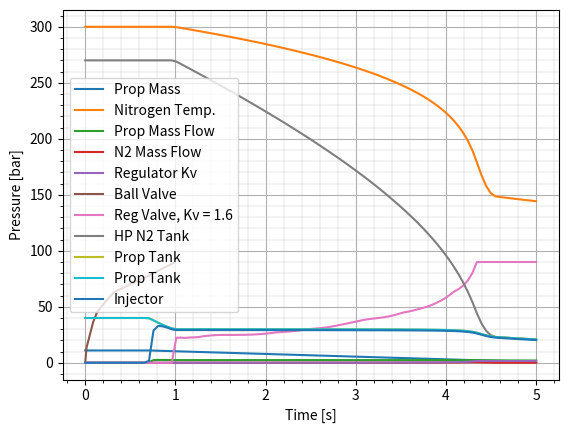

Python code for this plot:
import numpy as np
from scipy.optimize import root
from scipy.integrate import solve_ivp

#-------------------------------------------------------
#------------------- Constants -------------------------
#-------------------------------------------------------

rho_L = 1000 #Liquid propellant density [kg/m^3]
R_N2 = 296 #Gas constant for nitrogen [J/kgK]
gamma_N2 = 1.4 #Specific Heat Ratio for nitrogen
P_atm = 0 #Atmospheric pressure (gauge) [Pa]
Tst = 273.15
Pst = 101325
rhost = Pst/(R_N2*Tst)

V_1 = 2.5 #HP Tank volume [L]
V_2 = 13 #Prop tank volume [L]
A_3 = 45*1e-6 #Injector Orifice Area [m^2]
Cd_3 = 0.7 #Injector Orifice Discharge Coefficient

Kv_1_max = 1.6 #Reg Valve Maximum Kv

#-------------------------------------------------------
#-------------- Initial Conditions ---------------------
#-------------------------------------------------------

T_0_N2 = 300 #Initial temperature of nitrogen in the HP tank and ullage [K]
P_1_0 = 270 #Initial pressure of nitrogen in the HP tank [bar]
P_2_0 = 40 #Initial pressure of nitrogen ullage in prop tank [bar]
P_3_0 = 0 #Initial injector upstream pressure [bar]
m_dot_N2_0 = 0 #Initial N2 mass flow rate [kg/s]
m_dot_L_0 = 0 #Initial Propellant mass flow rate [kg/s]
m_3_0 = 11 #Initial mass of liquid propellant [kg]

#Opening_vs_norm_Kv = [[0,0.0322,0.0567,0.0967,0.1611,0.25,0.3833,0.64,0.86,1],[0,10,20,30,40,50,60,70,80,90]] taken from (scaled 8"): https://www.mydatabook.org/fluid-mechanics/flow-coefficient-opening-and-closure-curves-of-full-bore-ball-valves/
Opening_vs_norm_Kv = [[0,0.0145,0.0290,0.0580,0.0870,0.1304,0.2174,0.3188,0.5507,0.7826,1],[0,13.5,18,27,36,45,54,63,72,81,90]] # taken from (scaled 1/2"): https://www.valvesonline.co.uk/technical-information/mars-v-sector-manual-control-ball-valve-series-88.pdf

#------------------------------------------------------
#------------- Convert to SI units --------------------
#------------------------------------------------------

V_1, V_2 = V_1*1e-3, V_2*1e-3 #convert volumes to m^3
P_1_0, P_2_0 = P_1_0*1e5, P_2_0*1e5 #convert pressure to Pa

#------------------------------------------------------
#-------------- Derive calculated ICs -----------------
#------------------------------------------------------

rho_1_0 = (P_1_0)/(R_N2*T_0_N2) #Initial density of nitrogen in the HP tank [kg/m^3]
rho_2_0 = (P_2_0)/(R_N2*T_0_N2) #Initial density of nitrogen in the prop tank [kg/m^3]

m_2_0 = rho_2_0*(V_2-(m_3_0/rho_L))
m_1_0 = V_1*rho_1_0


def K1_Flow_Rate(P_1, P_2, rho_1, rho_2, T, t):
    P_1,P_2 = P_1*1e-5, P_2*1e-5
    
    Kp = 0.5
    K_v_controlled = 0.05 + (30 - P_2)*Kp
    
    if K_v_controlled < 0:
        K_v_controlled = 0
    elif K_v_controlled > Kv_1_max:
        K_v_controlled = Kv_1_max
    
    K_v = np.interp(t, [0, 0.6, 0.8, 10], [0, 0, K_v_controlled, K_v_controlled]) # Define the Kv of the valve based on a predefined path
    #K_v = 1
    # determine flow regime through valve
    if (P_2 >= 0.528*P_1):
        # non-choked flow
        Q_N = K_v*514*(((P_1-P_2)*P_2)/(rhost*T))/np.sqrt(abs(((P_1-P_2)*P_2)/(rhost*T)))
    else:
        # choked flow
        Q_N = K_v*257*P_1/np.sqrt(abs(rhost*T))
    m_dot = Q_N*(Pst/(R_N2*Tst))*(1/3600) #Convert standard flow rate to mass flow rate
    return m_dot, K_v

def K2_Flow_Rate(P_2, P_3, rho_1, rho_2, T, t):
    #K_v = np.interp(t, [0, 0.7, 0.9, 2, 2.1, 4, 4.1, 10], [0, 0, 10, 10, 1, 1, 0.3, 0.3]) # Define the Kv of the valve based on a predefined path
    #K_v = np.interp(t, [0, 0.7, 0.9, 2, 2.1, 4, 4.1, 10], [0, 0, 10, 10, 1, 1, 4, 4])
    K_v = np.interp(t, [0, 0.7, 0.9, 2, 2.1, 4, 4.1, 10], [0, 0, 10, 10, 10, 10, 10, 10])
    #K_v = 20
    P_3,P_2 = P_3*1e-5, P_2*1e-5
    SG = rho_L/1000 #Calculate specific gravity of propellant (value for water is 1)
    Q = K_v*((P_2 - P_3)/SG)/np.sqrt(abs((P_2 - P_3)/SG)) #Calculate volumetric flow rate based on Kv
    m_dot = Q*rho_L*(1/3600) #Convert standard flow rate to mass flow rate
    return m_dot

def explicit_algebraic_equations(m_2, m_3, rho_1):
    P_1 = P_1_0*((rho_1/rho_1_0)**gamma_N2)
    T = P_1/(rho_1*R_N2)
    rho_2 = m_2/(V_2 - (m_3/rho_L))
    P_2 = rho_2*T*R_N2
    m_1 = V_1*rho_1
    return P_1, T, rho_2, P_2, m_1


def algebraic_equations(x, P_1, P_2, rho_1, rho_2, m_3, T, t):
    P_3, m_dot_N2, m_dot_L = x
    F = np.zeros(3)
    if m_3 <= 0.1:
        F[0] = m_dot_L - 0
        F[1] = P_3 - P_atm
    else:
        F[0] = m_dot_L - Cd_3*A_3*2*rho_L*(P_3 - P_atm)/np.sqrt(abs(2*rho_L*(P_3 - P_atm)))
        F[1] = m_dot_L - K2_Flow_Rate(P_2, P_3, rho_1, rho_2, T, t)
    m_dot_reg, K_v_reg = K1_Flow_Rate(P_1, P_2, rho_1, rho_2, T, t)
    F[2] = m_dot_N2 - m_dot_reg
    return F


# Define the DAE system
def dae_system(t, z):
    m_2, m_3, rho_1 = z  # State variables: Mass of N2 in ullage, Mass of Liquid in tank, Density of N2 in HP tank
    
    #Algebraic equations to determine other state variables
    
    P_1, T, rho_2, P_2, m_1 = explicit_algebraic_equations(m_2, m_3, rho_1)
    
    solution = root(algebraic_equations, (1,1,1), args=(P_1, P_2, rho_1, rho_2, m_3, T, t), method='hybr', tol=1e-5)
    P_3, m_dot_N2, m_dot_L = solution.x
    
    # Differential Equations
    m_dot_2 = m_dot_N2
    
    if m_3 <= 0:
        m_3 = 0
        m_dot_3 = 0
    else:
        m_dot_3 = -m_dot_L
        
    rho_dot_1 = -(m_dot_N2/V_1)*((rho_1/rho_1_0)**(1-gamma_N2))

    return [m_dot_2, m_dot_3, rho_dot_1]

# Define initial conditions
z0 = [m_2_0, m_3_0, rho_1_0]


# Define the time span for integration
t_span = (0, 5)

# Generate evaluation times
t_eval = np.linspace(*t_span, 100)

# Solve the DAE
sol = solve_ivp(dae_system, t_span, z0, method='LSODA', t_eval=t_eval)

# Access the solution
t = sol.t
m_2, m_3, rho_1= sol.y
P_1, T, rho_2, P_2, m_1 = explicit_algebraic_equations(m_2, m_3, rho_1)


P_3 = np.zeros(len(t_eval))
m_dot_N2 = np.zeros(len(t_eval))
m_dot_L = np.zeros(len(t_eval))
K_v_reg = np.zeros(len(t_eval))
for i in range(0,len(t_eval)):
    solution = root(algebraic_equations, (1,1,1), args=(P_1[i], P_2[i], rho_1[i], rho_2[i], m_3[i], T[i], t[i]), method='hybr', tol=1e-5)
    m_dot_N2[i], K_v_reg[i] = K1_Flow_Rate(P_1[i], P_2[i], rho_1[i], rho_2[i], T[i], t[i])
    P_3[i], m_dot_N2[i], m_dot_L[i] = solution.x
    
Opening = np.interp(K_v_reg, np.transpose(Opening_vs_norm_Kv[0])*Kv_1_max, np.transpose(Opening_vs_norm_Kv[1]))

# Plot the results
import matplotlib.pyplot as plt


plt.plot(t,m_3, label='Prop Mass')
plt.grid(which='major',axis='both',linewidth = 0.8)
plt.minorticks_on()
plt.grid(which='minor',axis='both',linewidth = 0.2)
plt.xlabel('Time [s]')
plt.ylabel('Mass [kg]')
plt.legend()
plt.show()
'''
plt.plot(t,rho_1, label='rho_1')
plt.grid(which='major',axis='both',linewidth = 0.8)
plt.minorticks_on()
plt.grid(which='minor',axis='both',linewidth = 0.2)
plt.xlabel('Time [s]')
plt.ylabel('Density [kg/m^3]')
plt.legend()
plt.show()
'''
plt.plot(t,T, label='Nitrogen Temp.')
plt.grid(which='major',axis='both',linewidth = 0.8)
plt.minorticks_on()
plt.grid(which='minor',axis='both',linewidth = 0.2)
plt.xlabel('Time [s]')
plt.ylabel('Temperature [K]')
plt.legend()
plt.show()


plt.plot(t,m_dot_L, label='Prop Mass Flow')
plt.plot(t,m_dot_N2, label='N2 Mass Flow')
plt.grid(which='major',axis='both',linewidth = 0.8)
plt.minorticks_on()
plt.grid(which='minor',axis='both',linewidth = 0.2)
plt.xlabel('Time [s]')
plt.ylabel('Mass Flow Rate [kg/s]')
plt.legend()
plt.show()

plt.plot(t,K_v_reg, label='Regulator Kv')
plt.grid(which='major',axis='both',linewidth = 0.8)
plt.minorticks_on()
plt.grid(which='minor',axis='both',linewidth = 0.2)
plt.xlabel('Time [s]')
plt.ylabel('Kv [m^3/hr]')
plt.legend()
plt.show()

plt.plot(np.transpose(Opening_vs_norm_Kv[0]), np.transpose(Opening_vs_norm_Kv[1]), label='Ball Valve')
plt.grid(which='major',axis='both',linewidth = 0.8)
plt.minorticks_on()
plt.grid(which='minor',axis='both',linewidth = 0.2)
plt.xlabel('Kv (normalised)')
plt.ylabel('Opening Angle [deg]')
plt.legend()
plt.show()

reg_label = 'Reg Valve, Kv = ' + str(Kv_1_max)
plt.plot(t,Opening, label=reg_label)
plt.grid(which='major',axis='both',linewidth = 0.8)
plt.minorticks_on()
plt.grid(which='minor',axis='both',linewidth = 0.2)
plt.xlabel('Time [s]')
plt.ylabel('Opening Angle [deg]')
plt.legend()
plt.show()

plt.plot(t,P_1*1e-5, label='HP N2 Tank')
plt.plot(t,P_2*1e-5, label='Prop Tank')
#plt.plot(t,P_3*1e-5, label='Injector')
plt.grid(which='major',axis='both',linewidth = 0.8)
plt.minorticks_on()
plt.grid(which='minor',axis='both',linewidth = 0.2)
plt.xlabel('Time [s]')
plt.ylabel('Pressure [bar]')
plt.legend()
plt.show()

#plt.plot(t,P_1*1e-5, label='HP N2 Tank')
plt.plot(t,P_2*1e-5, label='Prop Tank')
plt.plot(t,P_3*1e-5, label='Injector')
plt.grid(which='major',axis='both',linewidth = 0.8)
plt.minorticks_on()
plt.grid(which='minor',axis='both',linewidth = 0.2)
plt.xlabel('Time [s]')
plt.ylabel('Pressure [bar]')
plt.legend()
plt.show()
